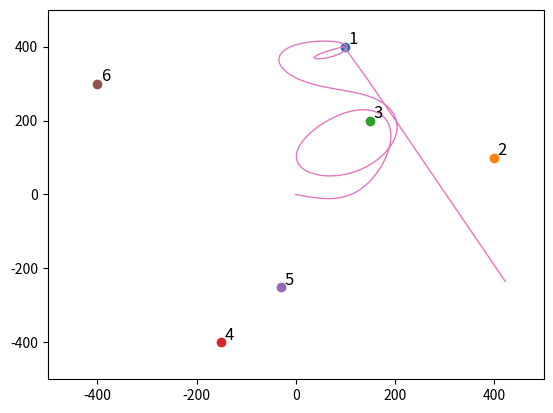

The script that saved this image:
#
# Code ported from:
# https://gravitywars.meyerweb.com/js/gw.js
# 
# [redacted]
# http://pascal.sources.ru/games/gravwar2.htm
# http://appliedphysics.yale.edu/sohrab-ismail-beigi


# verse.G = 0.1
# density: Math.floor((Math.random() * 3) + 2) / 2,
# radius: (Math.random() * 50) + 20,
# mass: 0,
# mass = verse.G * 2 * Math.PI * Math.pow(planets[i].radius,2) * planets[i].density;

import math
import matplotlib.pyplot as plt

#probably just some reminders
x_play_domain = (-500, 500)
y_play_domain = (-500, 500)
x_system_domain = (-1000, 1000)
y_system_domain = (-1000, 1000)

# we make some objects
planet1 = {'x': 100,
          'y': 400,
          'mass': 25}
planet2 = {'x': 400,
          'y': 100,
          'mass': 25}
planet3 = {'x': 150,
          'y': 200,
          'mass': 25}
planet4 = {'x': -150,
          'y': -400,
          'mass': 30}
planet5 = {'x': -30,
          'y': -250,
          'mass': 30}
planet6 = {'x': -400,
          'y': 300,
          'mass': 25}

planet_set = [planet1, planet2, planet3, planet4, planet5, planet6]

missile = {'x': 0,
           'y': 0,
           'velocity_x': -0.001,
           'velocity_y': 0.001} 

position_history = {'x': [],
                    'y': []}


def distance(x, y):
    return math.sqrt(x**2 + y**2)

def calculateForces(missile, planets):
    forces = {'x': 0,
              'y': 0,
              'l': 0}
    for planet in planets:
        #first get the distance from my missile and this planet
        dx = missile['x'] - planet['x']
        dy = missile['y'] - planet['y']
        phys_dist = distance(dx,dy)
        k = 1/((phys_dist**2) * phys_dist)
        forces['x'] = forces['x'] - planet['mass'] * dx * k 
        forces['y'] = forces['y'] - planet['mass'] * dy * k
        forces['l'] = distance(forces['x'], forces['y'])  
    return forces

def findTruncateIdx(positions, domain):
    idx = None
    for j, pos in enumerate(positions):
        if pos > domain[1]:
            idx = j
            break
        if pos < domain[0]:
            idx = j
            break          
    return(idx)

# Here we simulate 5mins of playtime at 60fps
# (5*60*60)
time = 1

for i in range(0, 18000):
    missile['x'] += missile['velocity_x'] * time
    missile['y'] += missile['velocity_y'] * time
    forces = calculateForces(missile, planet_set)
    missile['velocity_x'] += forces['x'] * time
    missile['velocity_y'] += forces['y'] * time
    missile['x'] += missile['velocity_x']
    missile['y'] += missile['velocity_y'] * time
    position_history['x'].append(missile['x'])
    position_history['y'].append(missile['y'])
    if missile['x'] < x_system_domain[0] or missile['x'] > x_system_domain[1]:
        break
    if missile['y'] < x_system_domain[0] or missile['y'] > x_system_domain[1]:
        break

# Truncate the trajectory history such that we just plot in 
# the domains
x_idx = findTruncateIdx(position_history['x'], x_play_domain)
y_idx = findTruncateIdx(position_history['y'], y_play_domain)

truncate_idx = None
if x_idx:
    truncate_idx = x_idx

if y_idx:
    if x_idx:
        if y_idx < truncate_idx:
            truncate_idx = y_idx
    else:
        truncate_idx = y_idx

if truncate_idx:
    position_history['x'] = position_history['x'][:truncate_idx]
    position_history['y'] = position_history['y'][:truncate_idx]

fig, ax = plt.subplots()
ax.set_xlim([-500, 500])
ax.set_ylim([-500, 500])
for i, planet in enumerate(planet_set):
    ax.plot(planet['x'], planet['y'], 'o-', linewidth=2)
    ax.text(planet['x'] + 7, planet['y'] + 7, i+1, fontsize=12)

ax.plot(position_history['x'], position_history['y'], linewidth=1)
plt.show()
